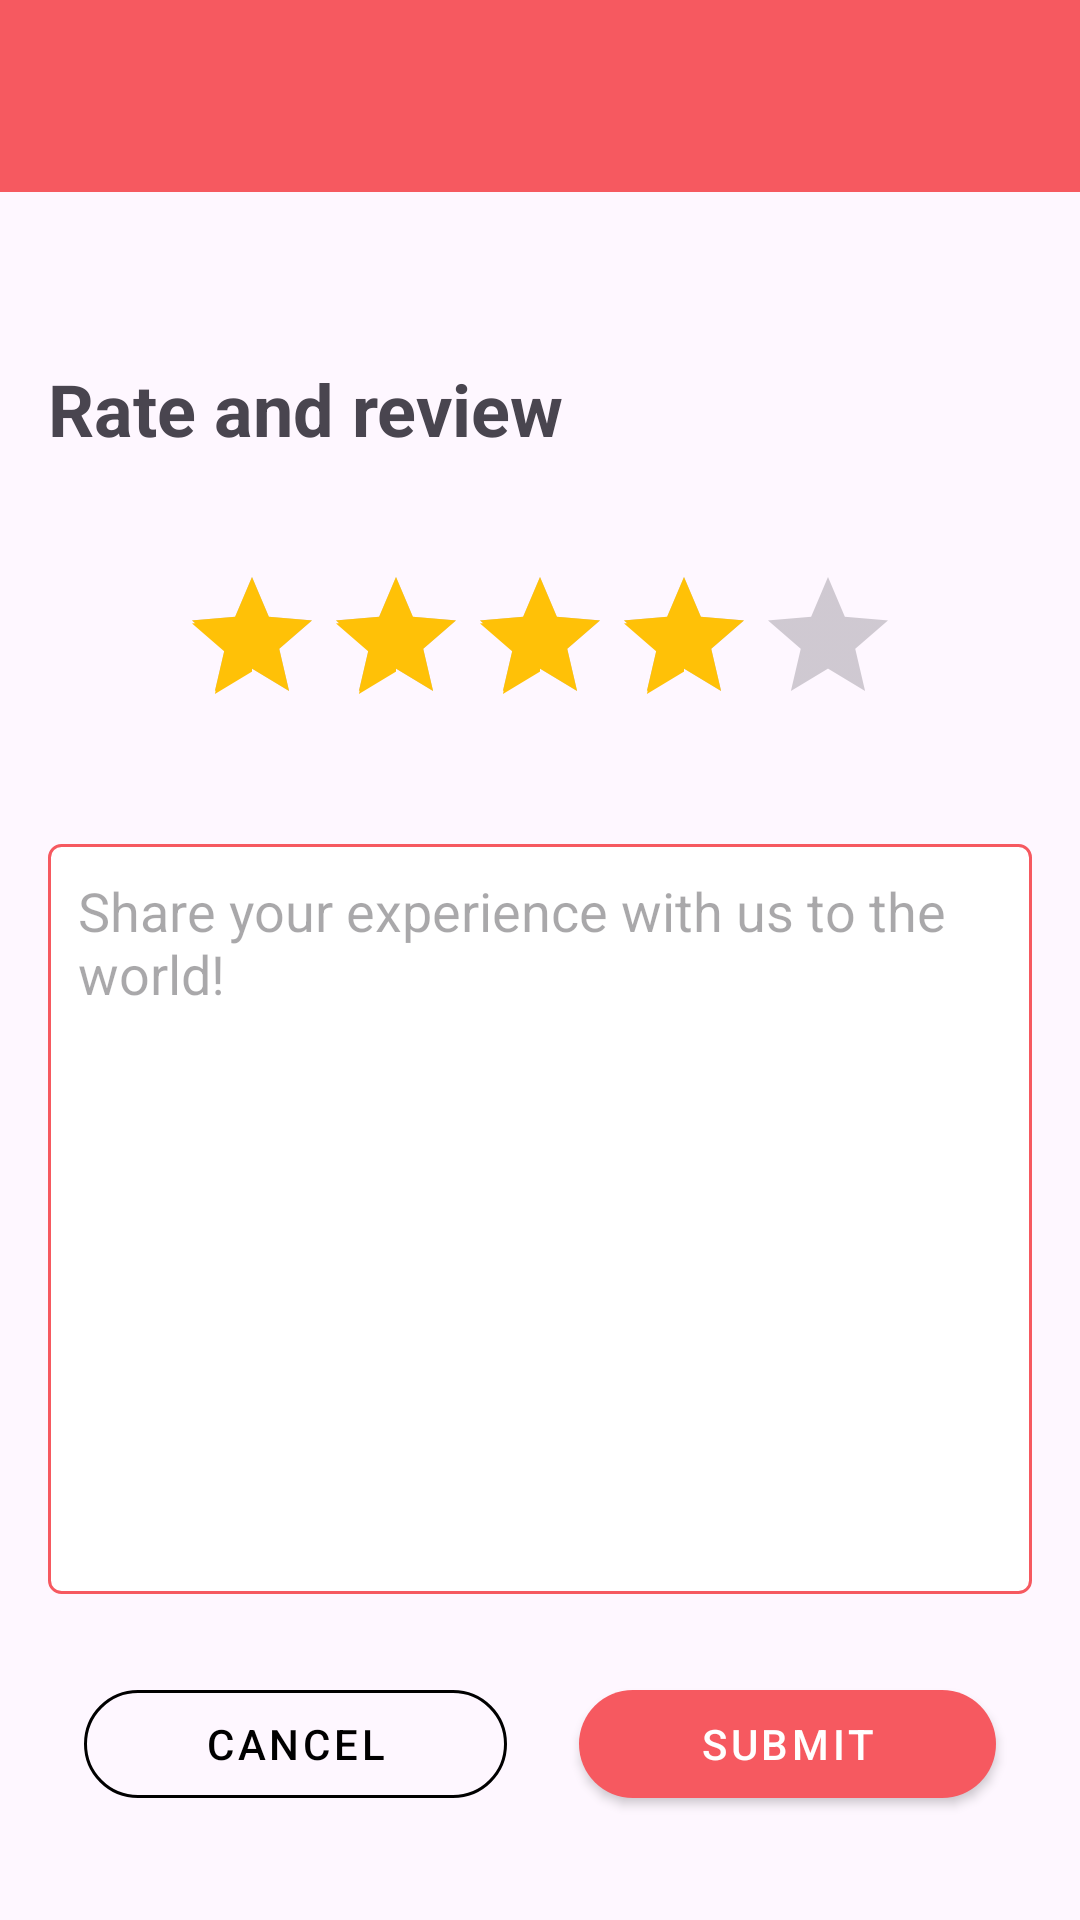

Reconstruct the res/layout file that produces this screen, plus the resources it refers to.
<!-- AndroidManifest.xml: application theme Theme.XploreApp -->
<!-- res/layout/activity_give_review.xml -->
<?xml version="1.0" encoding="utf-8"?>
<androidx.constraintlayout.widget.ConstraintLayout xmlns:android="http://schemas.android.com/apk/res/android"
    xmlns:app="http://schemas.android.com/apk/res-auto"
    xmlns:tools="http://schemas.android.com/tools"
    android:layout_width="match_parent"
    android:layout_height="match_parent"
    tools:context=".GiveReviewActivity">

    <com.google.android.material.appbar.MaterialToolbar
        android:id="@+id/mtbReview"
        android:layout_width="0dp"
        android:layout_height="wrap_content"
        android:background="?attr/colorPrimary"
        android:minHeight="?attr/actionBarSize"
        android:theme="?attr/actionBarTheme"
        app:layout_constraintEnd_toEndOf="parent"
        app:layout_constraintStart_toStartOf="parent"
        app:layout_constraintTop_toTopOf="parent"
        app:navigationIconTint="@color/white"
        app:titleTextColor="@color/white" />

    <LinearLayout
        android:layout_width="0dp"
        android:layout_height="0dp"
        android:orientation="vertical"
        app:layout_constraintBottom_toBottomOf="parent"
        app:layout_constraintEnd_toEndOf="parent"
        app:layout_constraintStart_toStartOf="parent"
        app:layout_constraintTop_toBottomOf="@+id/mtbReview">

        <TextView
            android:id="@+id/textView6"
            android:layout_width="match_parent"
            android:layout_height="wrap_content"
            android:layout_marginStart="16dp"
            android:layout_marginTop="56dp"
            android:layout_marginEnd="16dp"
            android:text="Rate and review"
            android:textSize="24sp"
            android:textStyle="bold" />

        <RatingBar
            android:id="@+id/rbGiveReview"
            android:layout_width="wrap_content"
            android:layout_height="wrap_content"
            android:layout_gravity="center"
            android:layout_marginTop="36dp"
            android:numStars="5"
            android:progressTint="#FFC107"
            android:rating="4.0"
            android:secondaryProgressTint="#FFC107"
            android:stepSize="1" />

        <EditText
            android:id="@+id/etReviewText"
            android:layout_width="match_parent"
            android:layout_height="250dp"
            android:layout_below="@id/rbGiveReview"
            android:layout_marginStart="16dp"
            android:layout_marginTop="36dp"
            android:layout_marginEnd="16dp"
            android:background="@drawable/edit_text_background"
            android:gravity="top"
            android:hint="Share your experience with us to the world!"
            android:padding="10dp" />

        <LinearLayout
            android:layout_width="match_parent"
            android:layout_height="wrap_content"
            android:layout_marginStart="16dp"
            android:layout_marginTop="26dp"
            android:layout_marginEnd="16dp"
            android:orientation="horizontal">


            <com.google.android.material.button.MaterialButton
                android:id="@+id/btnCancel"
                style="@style/Widget.MaterialComponents.Button.OutlinedButton"
                android:layout_width="wrap_content"
                android:layout_height="wrap_content"
                android:layout_marginHorizontal="12dp"
                android:layout_weight="1"
                android:text="Cancel"
                android:textColor="@color/black"
                app:cornerRadius="18dp"
                app:rippleColor="#33AAAAAA"
                app:strokeColor="@color/black"
                app:strokeWidth="1dp" />


            <com.google.android.material.button.MaterialButton
                style="@style/Widget.MaterialComponents.Button"
                android:id="@+id/btnSubmit"
                android:layout_width="wrap_content"
                android:layout_height="wrap_content"
                app:cornerRadius="18dp"
                android:layout_weight="1"
                android:layout_marginHorizontal="12dp"
                android:text="Submit" />

        </LinearLayout>


    </LinearLayout>
</androidx.constraintlayout.widget.ConstraintLayout>
<!-- resources referenced by this layout -->
<resources>
  <color name="black">#FF000000</color>
  <color name="white">#FFFFFFFF</color>
  <!-- drawable edit_text_background (drawable) -->
  <?xml version="1.0" encoding="utf-8"?>
  <shape xmlns:android="http://schemas.android.com/apk/res/android">
      <solid android:color="#FFFFFF"/>
      <stroke android:width="1dp" android:color="@color/colorPrimary"/>
      <corners android:radius="4dp"/>
  </shape>
  <style name="Theme.XploreApp" parent="Base.Theme.XploreApp" />
  <color name="colorPrimary">#F65960</color>
  <style name="Base.Theme.XploreApp" parent="Theme.Material3.DayNight.NoActionBar">
          
          
          <item name="actionOverflowButtonStyle">@style/MyOverflowButtonStyle</item>
          <item name="colorPrimary">@color/colorPrimary</item>
          <item name="colorAccent">@color/colorSecondary</item>
      </style>
  <style name="MyOverflowButtonStyle" parent="Widget.AppCompat.ActionButton.Overflow">
          <item name="android:tint">#FFFFFF</item>
      </style>
  <color name="colorSecondary">#D5838B</color>
</resources>
